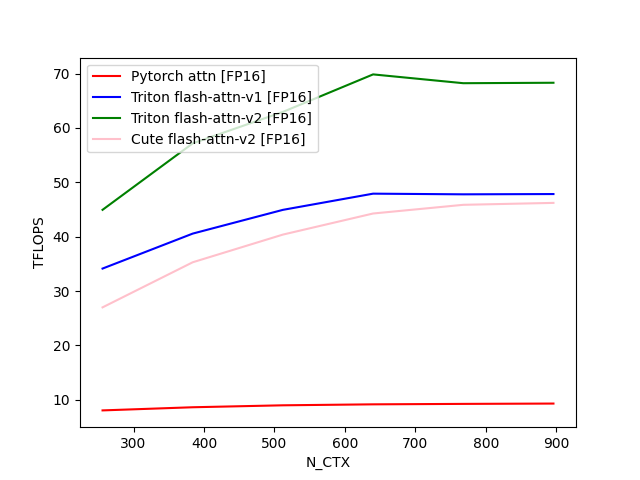

The file beside this chart, header and first rows:
N_CTX, Pytorch attn [FP16], Triton flash-attn-v1 [FP16], Triton flash-attn-v2 [FP16], Cute flash-attn-v2 [FP16]
256, 8.032, 34.13, 44.94, 26.99
384, 8.61, 40.56, 57.17, 35.29
512, 8.969, 44.93, 62.96, 40.38
640, 9.147, 47.91, 69.86, 44.26
768, 9.23, 47.79, 68.24, 45.86
896, 9.29, 47.84, 68.32, 46.22
